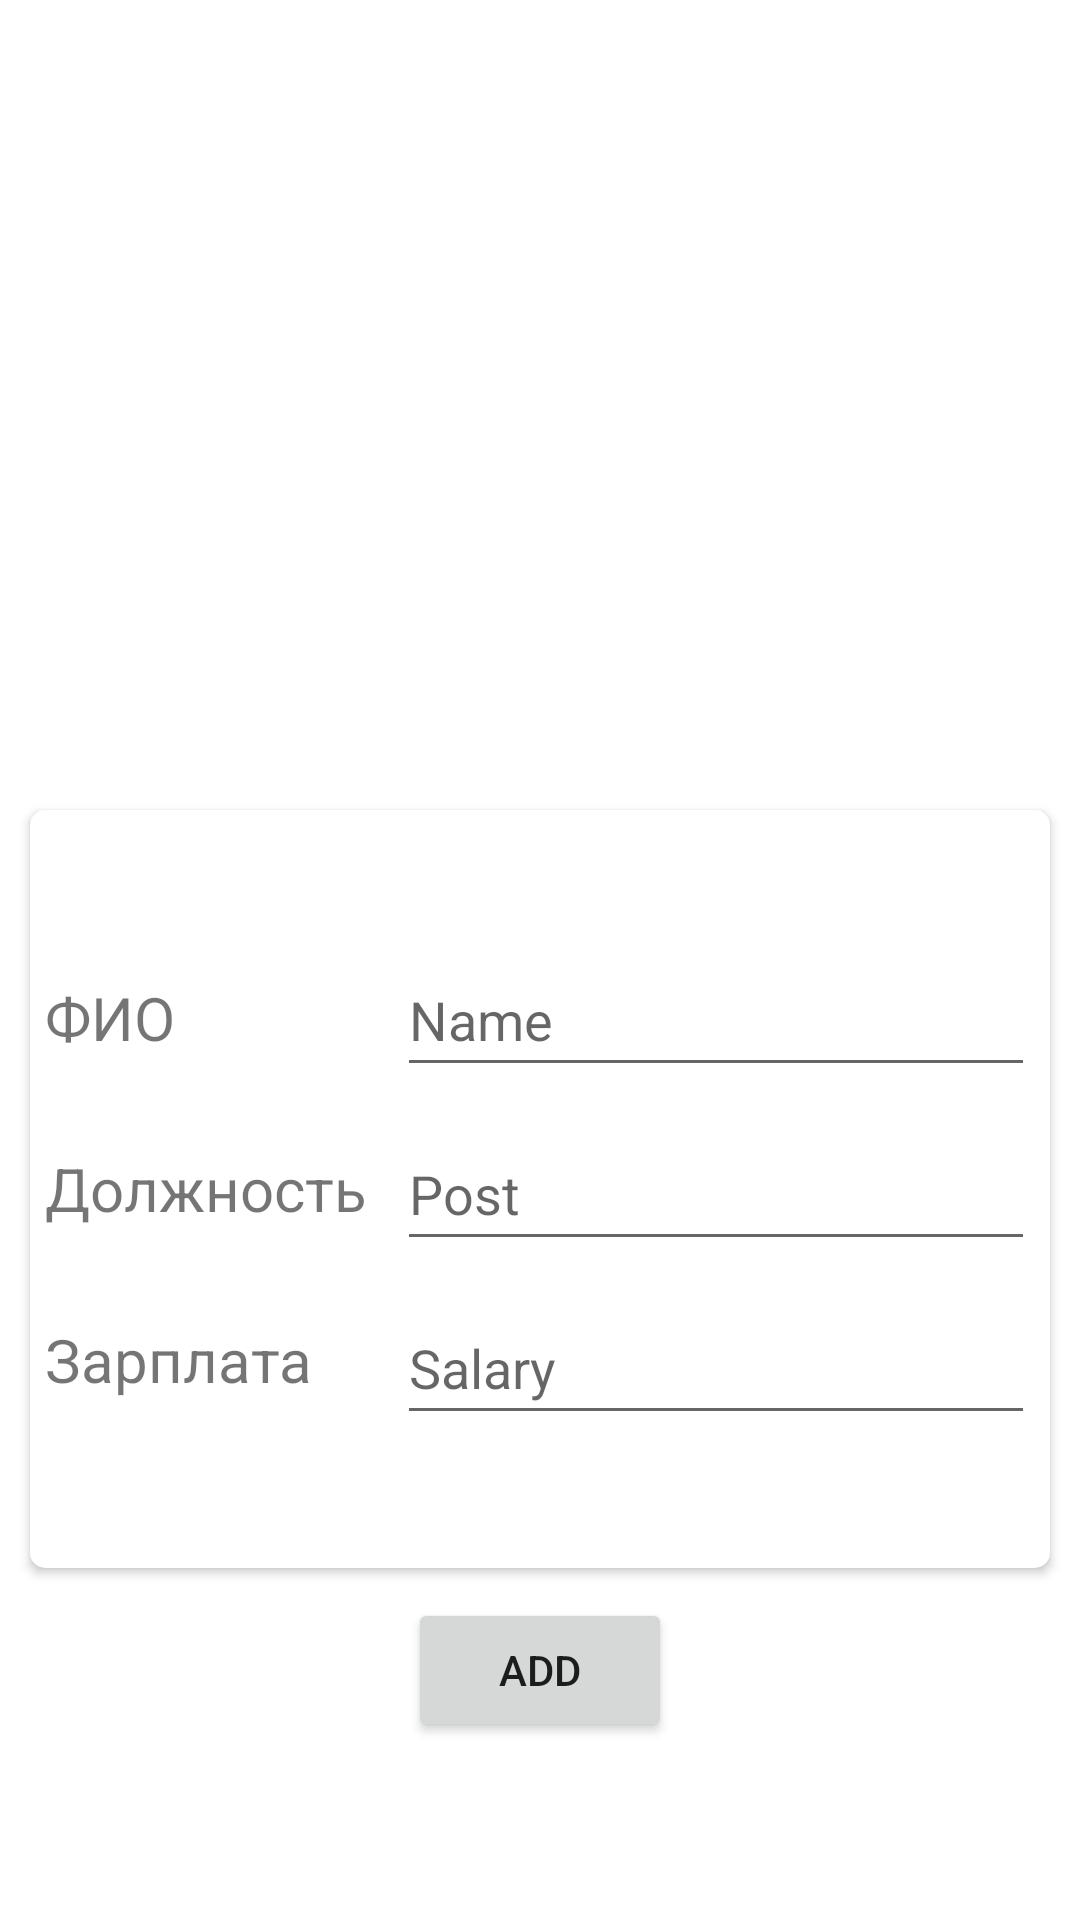

Layout XML and referenced resources for this Android screen:
<!-- AndroidManifest.xml: application theme Theme.RecyclerDB -->
<!-- res/layout/activity_editor.xml -->
<?xml version="1.0" encoding="utf-8"?>
<androidx.constraintlayout.widget.ConstraintLayout xmlns:android="http://schemas.android.com/apk/res/android"
    xmlns:app="http://schemas.android.com/apk/res-auto"
    xmlns:tools="http://schemas.android.com/tools"
    android:layout_width="match_parent"
    android:layout_height="match_parent"
    tools:context=".MainActivity">


    <androidx.cardview.widget.CardView
        android:id="@+id/cardView"
        android:layout_width="0dp"
        android:layout_height="0dp"
        android:layout_marginLeft="10dp"
        android:layout_marginRight="10dp"
        android:layout_marginBottom="10dp"
        app:cardCornerRadius="5dp"
        app:layout_constraintBottom_toTopOf="@+id/addEmployee"
        app:layout_constraintEnd_toEndOf="parent"
        app:layout_constraintStart_toStartOf="parent"
        app:layout_constraintTop_toBottomOf="@+id/imageView">

        <LinearLayout
            android:layout_width="match_parent"
            android:layout_height="match_parent"
            android:orientation="horizontal">

            <LinearLayout
                android:layout_width="wrap_content"
                android:layout_height="match_parent"
                android:gravity="center_vertical"
                android:orientation="vertical">

                <TextView
                    android:id="@+id/textView"
                    android:layout_width="wrap_content"
                    android:layout_height="wrap_content"
                    android:layout_marginStart="5dp"
                    android:layout_marginTop="15dp"
                    android:layout_marginEnd="5dp"
                    android:layout_marginBottom="15dp"
                    android:text="ФИО"
                    android:textSize="20sp" />

                <TextView
                    android:id="@+id/textView2"
                    android:layout_width="wrap_content"
                    android:layout_height="wrap_content"
                    android:layout_marginStart="5dp"
                    android:layout_marginTop="15dp"
                    android:layout_marginEnd="5dp"
                    android:layout_marginBottom="15dp"
                    android:text="Должность"
                    android:textSize="20sp" />

                <TextView
                    android:id="@+id/textView3"
                    android:layout_width="wrap_content"
                    android:layout_height="wrap_content"
                    android:layout_marginStart="5dp"
                    android:layout_marginTop="15dp"
                    android:layout_marginEnd="5dp"
                    android:layout_marginBottom="15dp"
                    android:text="Зарплата"
                    android:textSize="20sp" />

            </LinearLayout>

            <LinearLayout
                android:layout_width="match_parent"
                android:layout_height="match_parent"
                android:gravity="center_vertical"
                android:orientation="vertical">

                <EditText
                    android:id="@+id/nameET"
                    android:layout_width="match_parent"
                    android:layout_height="wrap_content"
                    android:layout_marginStart="5dp"
                    android:layout_marginTop="5dp"
                    android:layout_marginEnd="5dp"
                    android:layout_marginBottom="5dp"
                    android:ems="10"
                    android:hint="Name"
                    android:inputType="textPersonName"
                    android:minHeight="48dp" />

                <EditText
                    android:id="@+id/postET"
                    android:layout_width="match_parent"
                    android:layout_height="wrap_content"
                    android:layout_marginStart="5dp"
                    android:layout_marginTop="5dp"
                    android:layout_marginEnd="5dp"
                    android:layout_marginBottom="5dp"
                    android:ems="10"
                    android:hint="Post"
                    android:inputType="textPersonName"
                    android:minHeight="48dp" />

                <EditText
                    android:id="@+id/salaryET"
                    android:layout_width="match_parent"
                    android:layout_height="wrap_content"
                    android:layout_marginStart="5dp"
                    android:layout_marginTop="5dp"
                    android:layout_marginEnd="5dp"
                    android:layout_marginBottom="5dp"
                    android:ems="10"
                    android:hint="Salary"
                    android:inputType="textPersonName"
                    android:minHeight="48dp" />
            </LinearLayout>

        </LinearLayout>

    </androidx.cardview.widget.CardView>

    <Button
        android:id="@+id/addEmployee"
        android:layout_width="wrap_content"
        android:layout_height="wrap_content"
        android:text="Add"
        app:layout_constraintBottom_toBottomOf="parent"
        app:layout_constraintEnd_toEndOf="parent"
        app:layout_constraintStart_toStartOf="parent"
        app:layout_constraintTop_toTopOf="parent"
        app:layout_constraintVertical_bias="0.9" />

    <ImageView
        android:id="@+id/imageView"
        android:layout_width="wrap_content"
        android:layout_height="270dp"
        android:alpha="0.5"
        app:layout_constraintEnd_toEndOf="parent"
        app:layout_constraintHorizontal_bias="0.0"
        app:layout_constraintStart_toStartOf="parent"
        app:layout_constraintTop_toTopOf="parent"
        app:srcCompat="@drawable/empl_pic" />

</androidx.constraintlayout.widget.ConstraintLayout>
<!-- resources referenced by this layout -->
<resources>
  <style name="Theme.RecyclerDB" parent="Theme.MaterialComponents.DayNight.DarkActionBar">
          
          <item name="colorPrimary">@color/purple_500</item>
          <item name="colorPrimaryVariant">@color/purple_700</item>
          <item name="colorOnPrimary">@color/white</item>
          
          <item name="colorSecondary">@color/teal_200</item>
          <item name="colorSecondaryVariant">@color/teal_700</item>
          <item name="colorOnSecondary">@color/black</item>
          
          <item name="android:statusBarColor" tools:targetApi="l">?attr/colorPrimaryVariant</item>
          
      </style>
  <color name="purple_500">#FF6200EE</color>
  <color name="purple_700">#FF3700B3</color>
  <color name="white">#FFFFFFFF</color>
  <color name="teal_200">#FF03DAC5</color>
  <color name="teal_700">#FF018786</color>
  <color name="black">#FF000000</color>
</resources>
